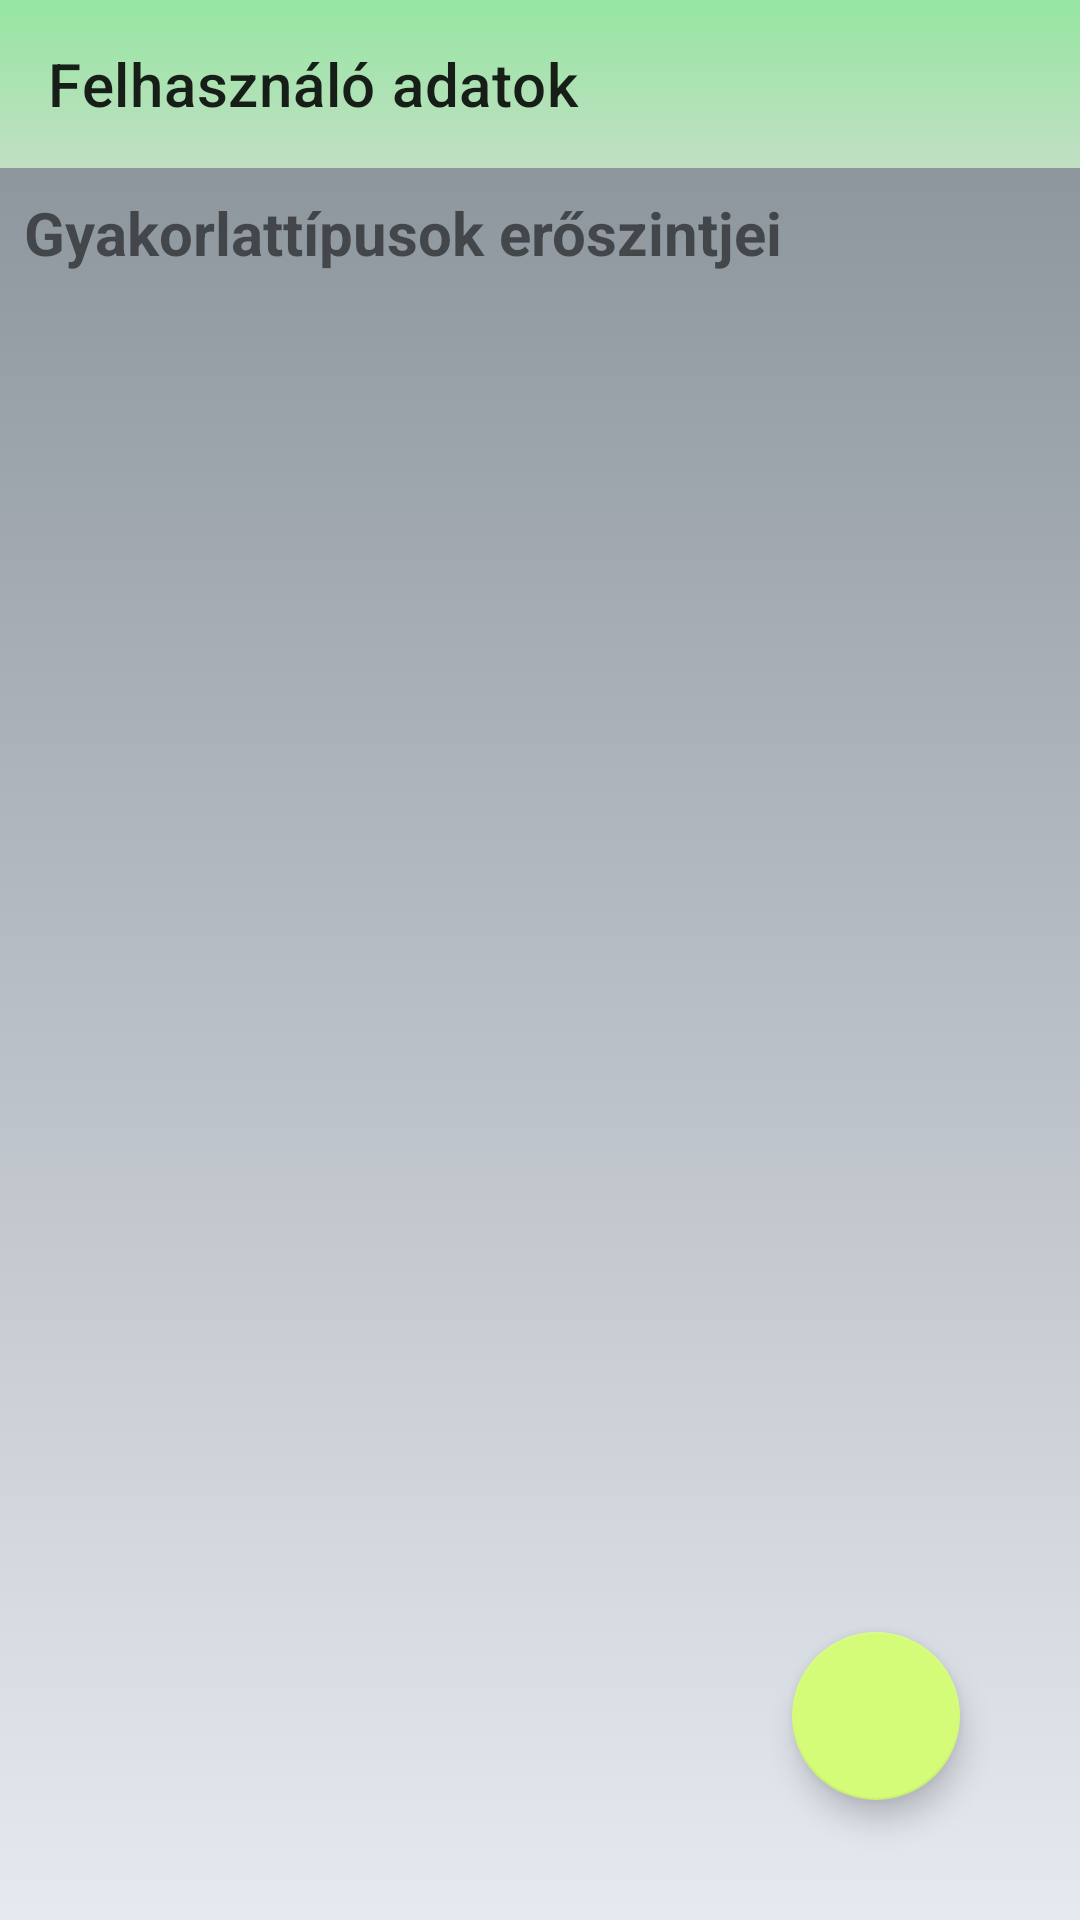

Here is an Android app screen rendered from its layout file. Give the layout XML and the strings, colors and styles it references.
<!-- AndroidManifest.xml: application theme Theme.EdzestervSeged -->
<!-- res/layout/activity_user_details.xml -->
<?xml version="1.0" encoding="utf-8"?>
<androidx.constraintlayout.widget.ConstraintLayout xmlns:android="http://schemas.android.com/apk/res/android"
    xmlns:app="http://schemas.android.com/apk/res-auto"
    xmlns:tools="http://schemas.android.com/tools"
    android:layout_width="match_parent"
    android:layout_height="match_parent"
    tools:context=".UserDetails"
    android:background="@drawable/my_background">

    <com.google.android.material.floatingactionbutton.FloatingActionButton
        android:id="@+id/save_user_datas_btn"
        android:layout_width="wrap_content"
        android:layout_height="wrap_content"
        android:layout_marginEnd="40dp"
        android:layout_marginBottom="40dp"
        android:onClick="doSave"
        android:clickable="true"
        app:layout_constraintBottom_toBottomOf="parent"
        app:layout_constraintEnd_toEndOf="parent"
        app:srcCompat="@drawable/save_icon"
        android:contentDescription="TODO" />

    <androidx.appcompat.widget.Toolbar
        android:id="@+id/userDatas_toolbar"
        android:layout_width="match_parent"
        android:layout_height="wrap_content"
        android:background="@drawable/my_toolbar_color"
        android:minHeight="?attr/actionBarSize"
        android:theme="?attr/actionBarTheme"
        app:layout_constraintEnd_toEndOf="parent"
        app:layout_constraintStart_toStartOf="parent"
        app:layout_constraintTop_toTopOf="parent"
        app:title="Felhasználó adatok" />

    <androidx.recyclerview.widget.RecyclerView
        android:id="@+id/user_details_rView"
        android:layout_width="match_parent"
        android:layout_height="wrap_content"
        app:layout_constraintBottom_toBottomOf="parent"
        app:layout_constraintEnd_toEndOf="parent"
        app:layout_constraintHorizontal_bias="0.0"
        app:layout_constraintStart_toStartOf="parent"
        app:layout_constraintTop_toBottomOf="@+id/textView5"
        app:layout_constraintVertical_bias="0.024" />


    <TextView
        android:id="@+id/textView5"
        android:layout_width="match_parent"
        android:layout_height="wrap_content"
        android:padding="8dp"
        android:text="Gyakorlattípusok erőszintjei"
        android:textSize="20sp"
        android:textStyle="bold"
        app:layout_constraintTop_toBottomOf="@+id/userDatas_toolbar"
        tools:layout_editor_absoluteX="46dp" />

    <ImageView
        android:id="@+id/info_btn_user_details"
        android:layout_width="wrap_content"
        android:layout_height="wrap_content"
        android:layout_marginTop="12dp"
        android:layout_marginEnd="16dp"
        app:layout_constraintEnd_toEndOf="@+id/textView5"
        app:layout_constraintTop_toBottomOf="@+id/userDatas_toolbar"
        app:srcCompat="@drawable/info_logo" />


</androidx.constraintlayout.widget.ConstraintLayout>
<!-- resources referenced by this layout -->
<resources>
  <!-- drawable my_background (drawable) -->
  <?xml version="1.0" encoding="utf-8"?>
  <selector xmlns:android="http://schemas.android.com/apk/res/android">
      <item>
          <shape>
              <gradient
                  android:angle="90"
                  android:startColor="#e6e9f0"
                  android:endColor="#868f96"
                  android:type="linear"/>
          </shape>
      </item>
  </selector>
  <!-- drawable my_toolbar_color (drawable) -->
  <?xml version="1.0" encoding="utf-8"?>
  <selector xmlns:android="http://schemas.android.com/apk/res/android">
      <item>
          <shape>
              <gradient
                  android:angle="90"
                  android:startColor="#c1dfc4"
                  android:endColor="#96e6a1"
                  android:type="linear"/>
          </shape>
      </item>
  </selector>
  <style name="Theme.EdzestervSeged" parent="Theme.MaterialComponents.DayNight.NoActionBar">
          
          <item name="colorPrimary">@color/purple_500</item>
          <item name="colorPrimaryVariant">@color/purple_700</item>
          <item name="colorOnPrimary">@color/white</item>
          
          <item name="colorSecondary">@color/teal_200</item>
          <item name="colorSecondaryVariant">@color/teal_700</item>
          <item name="colorOnSecondary">@color/black</item>
          
          <item name="android:statusBarColor" tools:targetApi="l">?attr/colorPrimaryVariant</item>
          
      </style>
  <color name="purple_500">#16a085</color>
  <color name="purple_700">#f9f586</color>
  <color name="white">#FFFFFFFF</color>
  <color name="teal_200">#d4fc79</color>
  <color name="teal_700">#d4fc79</color>
  <color name="black">#FF000000</color>
</resources>
